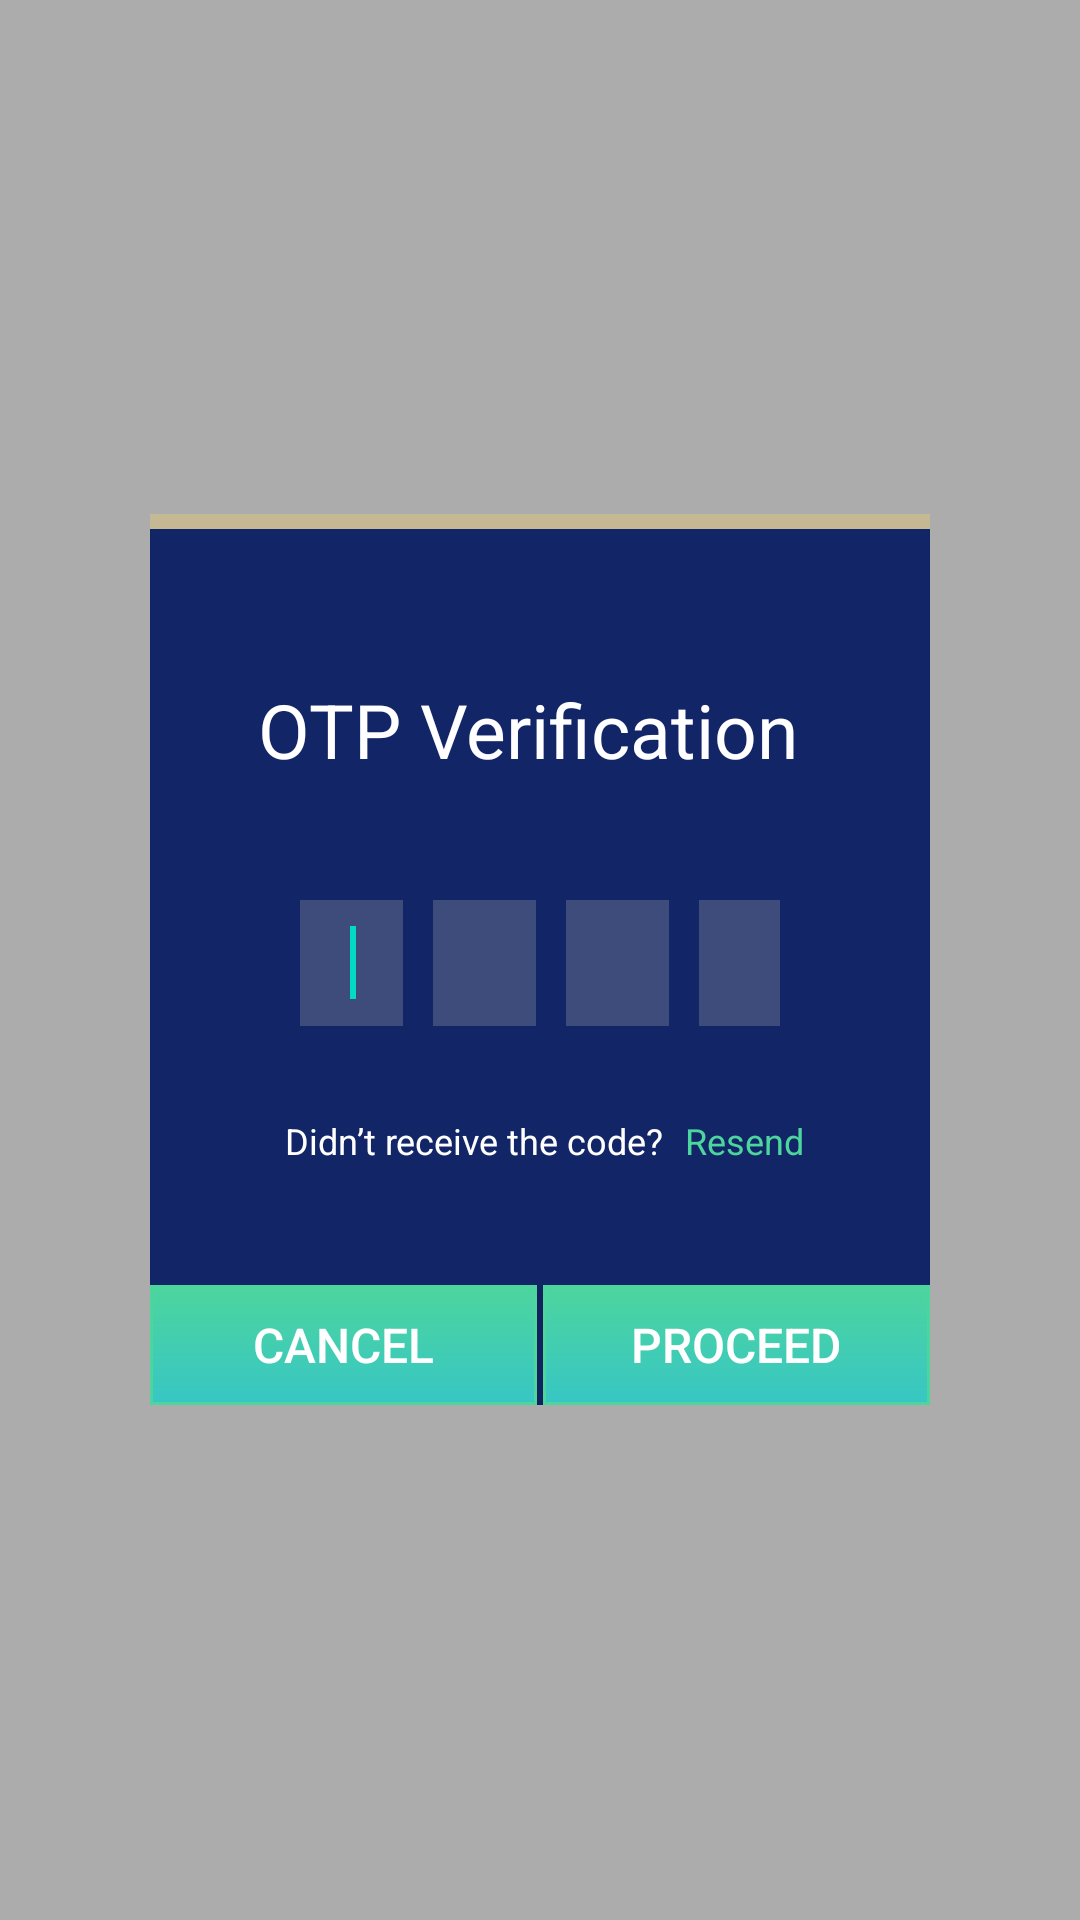

Reconstruct the res/layout file that produces this screen, plus the resources it refers to.
<!-- AndroidManifest.xml: application theme Theme.Antplay -->
<!-- res/layout/dialog_verify_otp.xml -->
<?xml version="1.0" encoding="utf-8"?>
<RelativeLayout xmlns:android="http://schemas.android.com/apk/res/android"
    xmlns:app="http://schemas.android.com/apk/res-auto"
    xmlns:tools="http://schemas.android.com/tools"
    android:layout_width="match_parent"
    android:layout_height="match_parent"
    android:id="@+id/rlParent"
    android:background="@color/blackTransparent">


    <RelativeLayout
        android:layout_width="match_parent"
        android:layout_height="wrap_content"
        android:layout_centerInParent="true"
        android:layout_marginLeft="50dp"
        android:layout_marginRight="50dp"
        android:background="@color/blue">

        <View
            android:layout_width="match_parent"
            android:layout_height="5dp"
            android:background="@color/yellow" />

        <RelativeLayout
            android:id="@+id/rlOTP"
            android:layout_width="match_parent"
            android:layout_height="wrap_content"
            android:layout_marginTop="50dp">

            <TextView
                android:id="@+id/txtHello"
                android:layout_width="wrap_content"
                android:layout_height="wrap_content"
                android:layout_marginStart="36dp"
                android:layout_marginTop="5dp"
                android:text="@string/otp_verify"
                android:textColor="@color/white"
                android:textSize="25sp" />

            <LinearLayout
                android:id="@+id/llOTP"
                android:layout_width="match_parent"
                android:layout_height="wrap_content"
                android:layout_below="@id/txtHello"
                android:layout_marginLeft="50dp"
                android:layout_marginTop="40dp"
                android:layout_marginRight="50dp"
                android:orientation="horizontal"
                android:weightSum="6">

                <EditText
                    android:id="@+id/editTextOne"
                    android:layout_width="40dp"
                    android:layout_height="42dp"
                    android:layout_marginRight="5dp"
                    android:layout_weight="1"
                    android:background="@color/blue_trans"
                    android:gravity="center"
                    android:inputType="number"
                    android:maxLength="1"
                    android:nextFocusRight="@+id/editTexttwo"
                    android:textAlignment="center"
                    android:textColor="@color/white">

                    <requestFocus />
                </EditText>

                <EditText
                    android:id="@+id/editTextTwo"
                    android:layout_width="40dp"
                    android:layout_height="42dp"
                    android:layout_marginLeft="5dp"
                    android:layout_marginRight="5dp"
                    android:layout_weight="1"
                    android:background="@color/blue_trans"
                    android:gravity="center"
                    android:inputType="number"
                    android:maxLength="1"
                    android:nextFocusRight="@+id/editTextthree"
                    android:textAlignment="center"
                    android:textColor="@color/white" />

                <EditText
                    android:id="@+id/editTextThree"
                    android:layout_width="40dp"
                    android:layout_height="42dp"
                    android:layout_marginLeft="5dp"
                    android:layout_marginRight="5dp"
                    android:layout_weight="1"
                    android:background="@color/blue_trans"
                    android:gravity="center"
                    android:inputType="number"
                    android:maxLength="1"
                    android:nextFocusRight="@+id/editTextfour"
                    android:textAlignment="center"
                    android:textColor="@color/white" />

                <EditText
                    android:id="@+id/editTextFour"
                    android:layout_width="40dp"
                    android:layout_height="42dp"
                    android:layout_marginLeft="5dp"
                    android:layout_marginRight="5dp"
                    android:layout_weight="1"
                    android:background="@color/blue_trans"
                    android:gravity="center"
                    android:inputType="number"
                    android:maxLength="1"
                    android:nextFocusRight="@+id/editTextfour"
                    android:textAlignment="center"
                    android:textColor="@color/white" />

              
            </LinearLayout>

        </RelativeLayout>

        <RelativeLayout
            android:id="@+id/rlResendOTP"
            android:layout_width="wrap_content"
            android:layout_height="wrap_content"
            android:layout_below="@id/rlOTP"
            android:layout_centerHorizontal="true">

            <TextView
                android:id="@+id/txtNotReceiveOTP"
                android:layout_width="wrap_content"
                android:layout_height="wrap_content"
                android:layout_marginStart="5dp"
                android:layout_marginTop="20dp"

                android:paddingTop="10dp"
                android:paddingEnd="2dp"
                android:paddingBottom="10dp"
                android:text="@string/not_received_otp"
                android:textColor="@color/white"
                android:textSize="12sp" />

            <TextView
                android:id="@+id/txtResendOTP"
                android:layout_width="wrap_content"
                android:layout_height="wrap_content"
                android:layout_marginStart="5dp"
                android:layout_marginTop="20dp"
                android:layout_toEndOf="@id/txtNotReceiveOTP"

                android:paddingTop="10dp"
                android:paddingEnd="2dp"
                android:paddingBottom="10dp"
                android:text="@string/resend_otp"
                android:textColor="@color/purple_200"
                android:textSize="12sp" />

        </RelativeLayout>

        <LinearLayout
            android:layout_width="match_parent"
            android:layout_height="40dp"
            android:layout_below="@id/rlResendOTP"
            android:layout_marginTop="30dp"
            android:weightSum="2">


            <Button
                android:id="@+id/btnCancel"
                android:layout_width="0dp"
                android:layout_height="match_parent"
                android:layout_weight="1"
                android:background="@drawable/bg_dialog_button"
                android:gravity="center"
                android:text="cancel"
                android:layout_marginEnd="1dp"
                android:textAllCaps="true"
                android:textColor="@color/white"
                android:textSize="16sp" />

            <Button
                android:id="@+id/btnProceed"
                android:layout_width="0dp"
                android:layout_height="match_parent"
                android:layout_weight="1"
                android:layout_marginStart="1dp"
                android:background="@drawable/bg_dialog_button"
                android:gravity="center"
                android:text="proceed"
                android:textAllCaps="true"
                android:textColor="@color/white"
                android:textSize="16sp" />
        </LinearLayout>
    </RelativeLayout>
</RelativeLayout>
<!-- resources referenced by this layout -->
<resources>
  <color name="blackTransparent">#50000000</color>
  <color name="blue">#122567</color>
  <color name="blue_trans">#3E4C7C</color>
  <color name="gray">#2f2f2f</color>
  <color name="purple_200">#4DD59E</color>
  <color name="white">#FFFFFFFF</color>
  <color name="yellow">#C5B993</color>
  <!-- drawable bg_dialog_button (drawable) -->
  <?xml version="1.0" encoding="utf-8"?>
  <shape xmlns:android="http://schemas.android.com/apk/res/android"
      android:shape="rectangle">
      <gradient android:startColor="#4DD59E"
          android:endColor="#37C6C4"
          android:angle="270" />
      <stroke android:width="1dp" android:color="#4DD59E" />
  </shape>
  <string name="not_received_otp">Didn’t receive the code?</string>
  <string name="otp_verify">OTP Verification</string>
  <string name="resend_otp"> Resend</string>
  <style name="Theme.Antplay" parent="Theme.AppCompat.Light.NoActionBar">
          
          <item name="colorPrimary">@color/purple_500</item>
          <item name="colorPrimaryDark">@color/purple_700</item>
          <item name="colorAccent">@color/teal_200</item>
          
      </style>
  <color name="purple_500">#4DD59E</color>
  <color name="purple_700">#FC90FBD0</color>
  <color name="teal_200">#FF03DAC5</color>
</resources>
